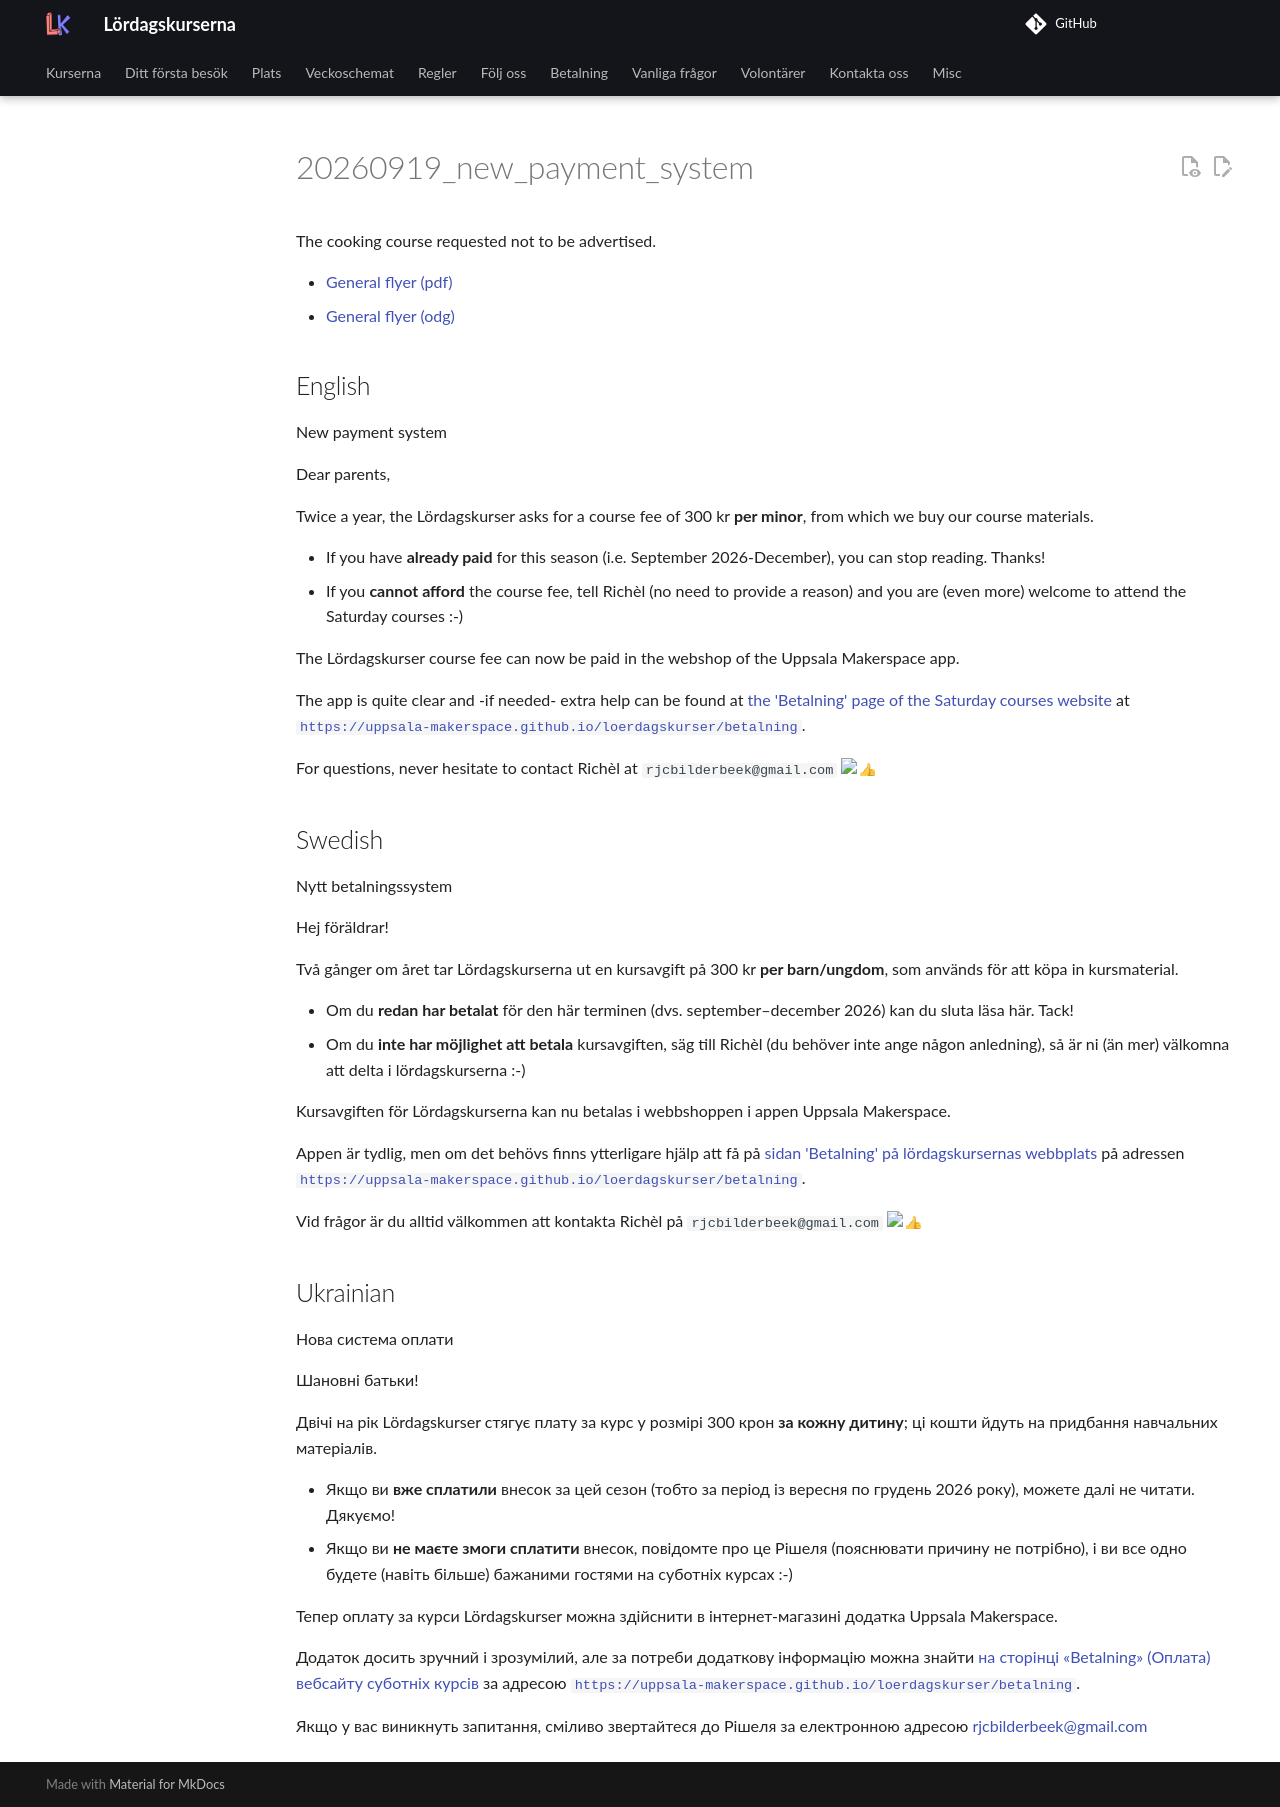

repository: uppsala-makerspace/loerdagskurser · page: publicitet/20260919_new_payment_system/index.html · generator: jekyll

# 20260919_new_payment_system

The cooking course requested not to be advertised.

- [General flyer (pdf)](20260919_new_payment_system.pdf)
- [General flyer (odg)](20260919_new_payment_system.odt)

## English

New payment system

Dear parents,

Twice a year, the Lördagskurser asks for a course fee of 300 kr
**per minor**, from which we buy our course materials.

- If you have **already paid** for this season (i.e. September 2026-December),
  you can stop reading. Thanks!
- If you **cannot afford** the course fee, tell Richèl
  (no need to provide a reason) and you are (even more) welcome
  to attend the Saturday courses :-)

The Lördagskurser course fee can now be paid in the webshop
of the Uppsala Makerspace app.

The app is quite clear and -if needed- extra help can be found at
[the 'Betalning' page of the Saturday courses website](https://uppsala-makerspace.github.io/loerdagskurser/betalning/#__tabbed_1_2)
at
[`https://uppsala-makerspace.github.io/loerdagskurser/betalning`](https://uppsala-makerspace.github.io/loerdagskurser/betalning).

For questions, never hesitate to contact Richèl at `rjcbilderbeek@gmail.com` :+1:

## Swedish

Nytt betalningssystem

Hej föräldrar!

Två gånger om året tar Lördagskurserna ut en kursavgift på 300 kr
**per barn/ungdom**, som används för att köpa in kursmaterial.

- Om du **redan har betalat** för den här terminen (dvs. september–december 2026)
  kan du sluta läsa här. Tack!
- Om du **inte har möjlighet att betala** kursavgiften, säg till Richèl
  (du behöver inte ange någon anledning), så är ni (än mer) välkomna
  att delta i lördagskurserna :-)

Kursavgiften för Lördagskurserna kan nu betalas i webbshoppen
i appen Uppsala Makerspace.

Appen är tydlig, men om det behövs finns ytterligare hjälp att få på
[sidan 'Betalning' på lördagskursernas webbplats](https://uppsala-makerspace.github.io/loerdagskurser/betalning)
på adressen
[`https://uppsala-makerspace.github.io/loerdagskurser/betalning`](https://uppsala-makerspace.github.io/loerdagskurser/betalning).

Vid frågor är du alltid välkommen att kontakta Richèl på `rjcbilderbeek@gmail.com` :+1:

## Ukrainian

Нова система оплати

Шановні батьки!

Двічі на рік Lördagskurser стягує плату за курс у розмірі 300 крон
**за кожну дитину**; ці кошти йдуть на придбання навчальних матеріалів.

- Якщо ви **вже сплатили** внесок за цей сезон (тобто за період із вересня по грудень 2026 року),
  можете далі не читати. Дякуємо!
- Якщо ви **не маєте змоги сплатити** внесок, повідомте про це Рішеля
  (пояснювати причину не потрібно), і ви все одно будете (навіть більше) бажаними гостями
  на суботніх курсах :-)

Тепер оплату за курси Lördagskurser можна здійснити в інтернет-магазині
додатка Uppsala Makerspace.

Додаток досить зручний і зрозумілий, але за потреби додаткову інформацію можна знайти
[на сторінці «Betalning» (Оплата) вебсайту суботніх курсів](https://uppsala-makerspace.github.io/loerdagskurser/betalning/#__tabbed_1_2)
за адресою
[`https://uppsala-makerspace.github.io/loerdagskurser/betalning`](https://uppsala-makerspace.github.io/loerdagskurser/betalning).

Якщо у вас виникнуть запитання, сміливо звертайтеся до Рішеля за електронною адресою <rjcbilderbeek@gmail.com>
